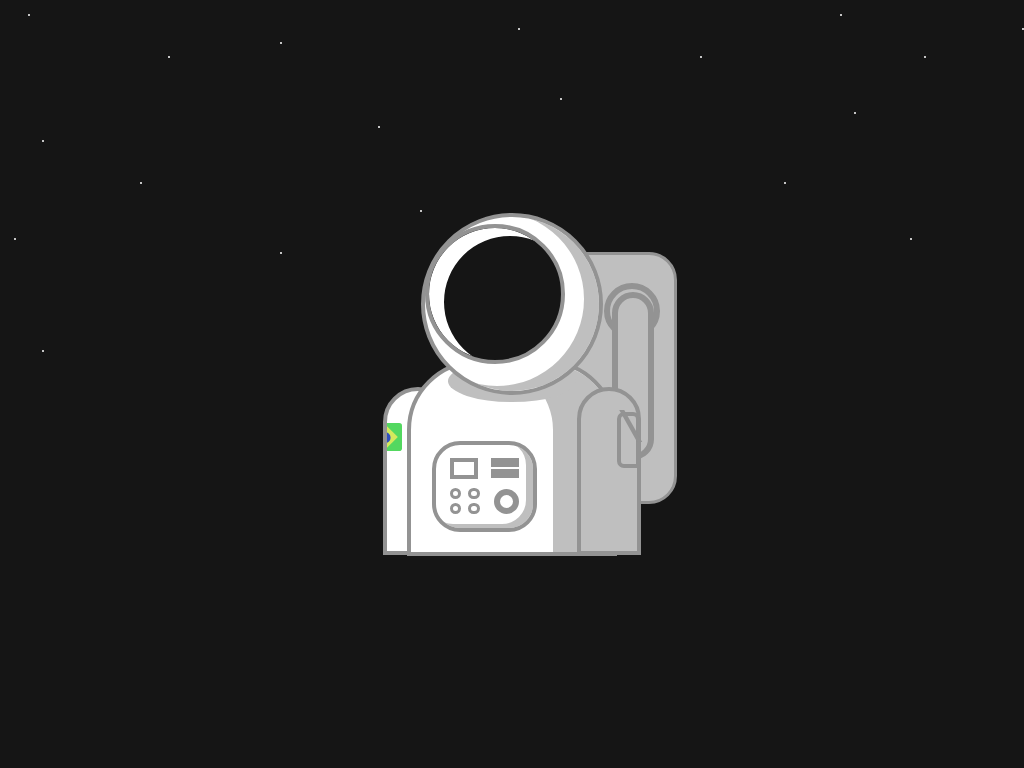

Write the HTML and CSS that draws this image.

<!-- file: index.html -->
<!DOCTYPE html>
<html lang="pt-br">
<head>
    <meta charset="UTF-8">
    <meta http-equiv="X-UA-Compatible" content="IE=edge">
    <meta name="viewport" content="width=device-width, initial-scale=1.0">
    <link rel="stylesheet" href="./styles.css">
    <title>Astronaut</title>
</head>
<body>
    <div class="stars"></div>
    <div class="container">
        <div class="helmet">
            <div class="viewfinder"></div>
        </div>
        <div class="shadow"></div>
        <div class="body">
            <div class="left-arm">
                <div class="flag">
                    <div class="diamond">
                        <div class="circle"></div>
                    </div>
                </div>
            </div>
            <div class="panel">
                <div class="buttons-line">
                    <div class="square"></div>
                    <div class="stripes">
                        <div class="tire"></div>
                        <div class="tire"></div>
                    </div>
                </div>
                <div class="buttons-line">
                    <div class="buttons">
                        <div class="button"></div>
                        <div class="button"></div>
                        <div class="button"></div>
                        <div class="button"></div>
                    </div>
                    <div class="main-button"></div>
                </div>
            </div>
            <div class="right-arm">
                <div class="pocket">

                </div>
            </div>
            <div class="air-container">
                <div class="ring"></div>
                <div class="hose"></div>
            </div>
        </div>
    </div>
</body>
</html>

/* file: styles.css */
*{
    padding: 0;
    margin: 0;
    box-sizing: border-box;
}
body{
    background-color: #151515;  
    font-size: 16px;
}
.container{
    width: 100vw;
    height: 100vh;

    display: flex;
    flex-direction:column;
    justify-content: center;
    align-items:center;

    position:absolute;
    z-index:0;
}
.helmet{
    width: 13rem;
    height: 13rem;

    background-color: #fff;
    border: 0.32rem solid #939393;
    border-radius: 50%;
    box-shadow: inset -15px -5px 0px rgba(0, 0, 0, 0.25);

    position: relative;
    z-index:10;
}

.viewfinder{
    width: 10rem;
    height: 10rem;

    background-color: #151515;
    border: 0.32rem solid #939393;
    border-radius: 50%;
    box-shadow: inset 15px 8px 0px #fff;
    
    position: absolute;
    top:0.5rem;
    z-index:11;
}
.shadow{
    width: 9.2rem;
    height: 3rem;

    background-color: #BFBFBF;
    border-radius:50%;
    
    margin-top:-2.5rem;
    z-index:8;
}

.body{
    width: 15rem;
    height: 14rem;
    
    background-color: #fff;
    border: 0.32rem solid #939393;
    border-radius:5rem 5rem 0px 0px;
    box-shadow: inset -60px 0px 0px rgba(0, 0, 0, 0.25);
    
    display:flex;
    position:relative;
    margin-top:-3rem;
}
.left-arm{
    width: 5rem;
    height: 12rem;

    background-color: #fff;
    border: 0.32rem solid #939393;
    border-radius:5rem 5rem 0px 0px;

    position:absolute;
    top:1.7rem;
    left:-2rem;

    overflow: auto;
    z-index:-1;
}
.right-arm{
    width: 4.6rem;
    height: 12rem;
    
    background-color: #BFBFBF;
    border: 0.32rem solid #939393;
    border-radius:5rem 5rem 0px 0px;

    position:absolute;
    right:-2rem;
    top:1.7rem;

}
.pocket{
    width: 1.6rem;
    height: 4rem;

    background-color: #BFBFBF;
    border: 0.32rem solid #939393;
    border-radius:0.5rem 0.5rem 0 0.5rem;

    position:absolute;
    top:1.5rem;
    right:-0.2rem;
}
.pocket::after{
    content:"\\";

    display:block;
    position:relative;
    left:-0.3rem;
    top:-0.8rem;

    font-size:3.2rem;
    font-weight:900;
    font-family:monospace;
    color: #939393;
}
.flag{
    width: 2.5rem;
    height: 2rem;

    background-color: #53D860;

    position:relative;
    top:2.3rem;
    left:-1.4rem;

    display:flex;
    justify-content:center;
    align-items:center;

    border-radius:0.2rem;
}
.diamond{
    width: 1.3rem;
    height: 1.3rem;

    background-color: #D5E95D;
    
    display:flex;
    justify-content:center;
    align-items:center;
    
    transform:rotateZ(45deg);
}
.circle{
    width: 0.8rem;
    height: 0.8rem;

    background-color:#3050C0;

    border-radius:50%;
}
.panel{
    width: 7.5rem;
    height: 6.5rem;

    background-color:#fff;
    border: 0.32rem solid #939393;
    border-radius:2rem;

    position:relative;
    top:5.5rem;
    left:1.5rem;
    padding:0.6rem 0.4rem;

    display:flex;
    flex-direction:column;
    align-items:center;
    justify-content:space-around;

    box-shadow: inset -7px -4px 0px rgba(0, 0, 0, 0.25);
}
.buttons-line{  
    display:flex;
    align-items:center;
    justify-content:space-between;

    width:80%;
}
.square{
    width: 2rem;
    height: 1.5rem;

    border: 0.32rem solid #939393;
}
.stripes{
    height: 1.4rem;

    display:flex;
    flex-direction:column;
    justify-content:space-between;
    align-items:center;
}
.tire{
    width: 2rem;
    height: 0.6rem;

    background-color:#939393;
}
.buttons{
    display:grid;
    grid-template-columns: repeat(2, 1fr);
    gap:0.3rem 0.5rem;
}
.button{
    width:.8rem;
    height: .8rem;

    border: 0.25rem solid #939393;
    border-radius:50%;
}
.main-button{
    width: 1.8rem;
    height: 1.8rem;

    border: 0.44rem solid #939393;
    border-radius:50%;
}
.air-container{
    width: 15rem;
    height: 18rem;

    background-color: #bfbfbf;
    border: 0.25rem solid #939393;
    border-radius:2rem;

    position:absolute;
    top:-8rem;
    left:4rem;

    z-index: -2;
}
.ring{
    width: 4rem;
    height: 4rem;

    border: 0.44rem solid #939393;
    border-radius:50%;

    position: absolute;
    right: 1rem;
    top:2rem;
}
.hose{
    width: 3rem;
    height: 12rem;
    
    background-color: #bfbfbf;
    border: 0.44rem solid #939393;
    border-radius:5rem 5rem 5rem 0;

    position: absolute;
    right: 1.4rem;
    top:2.7rem;
}

.stars{
    width: 2px;
    height: 2px;

    background-color: transparent;
    border-radius: 50%;

    position: absolute;

    box-shadow: 
        12rem 4rem #fff,
        2rem 1rem #fff,
        10rem 13rem #fff,
        50rem 4rem #fff,
        37rem 2rem #fff,
        73rem 2rem #fff,
        66rem 4rem #fff,
        60rem 1rem #fff,
        61rem 8rem #fff,
        74rem 9rem #fff,
        40rem 7rem #fff,
        27rem 9rem #fff,
        3rem 10rem #fff,
        1rem 17rem #fff,
        3rem 25rem #fff,
        20rem 18rem #fff,
        30rem 15rem #fff,
        65rem 17rem #fff,
        56rem 13rem #fff,
        76rem 16rem #fff,
        74rem 25rem #fff,
        80rem 2rem #fff,
        83rem 7rem #fff,
        82rem 14rem #fff,
        81rem 22rem #fff,
        20rem 3rem #fff;
        
    animation: blink 3s linear infinite alternate;
}

@keyframes blink{
    0%{
        opacity:100%;
    }
    100%{
        opacity:0%;
    }
}

@media only screen and (max-width: 600px) {
    html{
        font-size:7px;
    }
}

@media only screen and (min-width: 600px) {
    html{
        font-size:10px;
    }
}

@media only screen and (min-width: 768px) {
    html{
        font-size:12px;
    }
}
@media only screen and (min-width: 992px) {
    html{
        font-size:14px;
    }
}
@media only screen and (min-width: 1200px) {
    html{
        font-size:16px;
    }
}